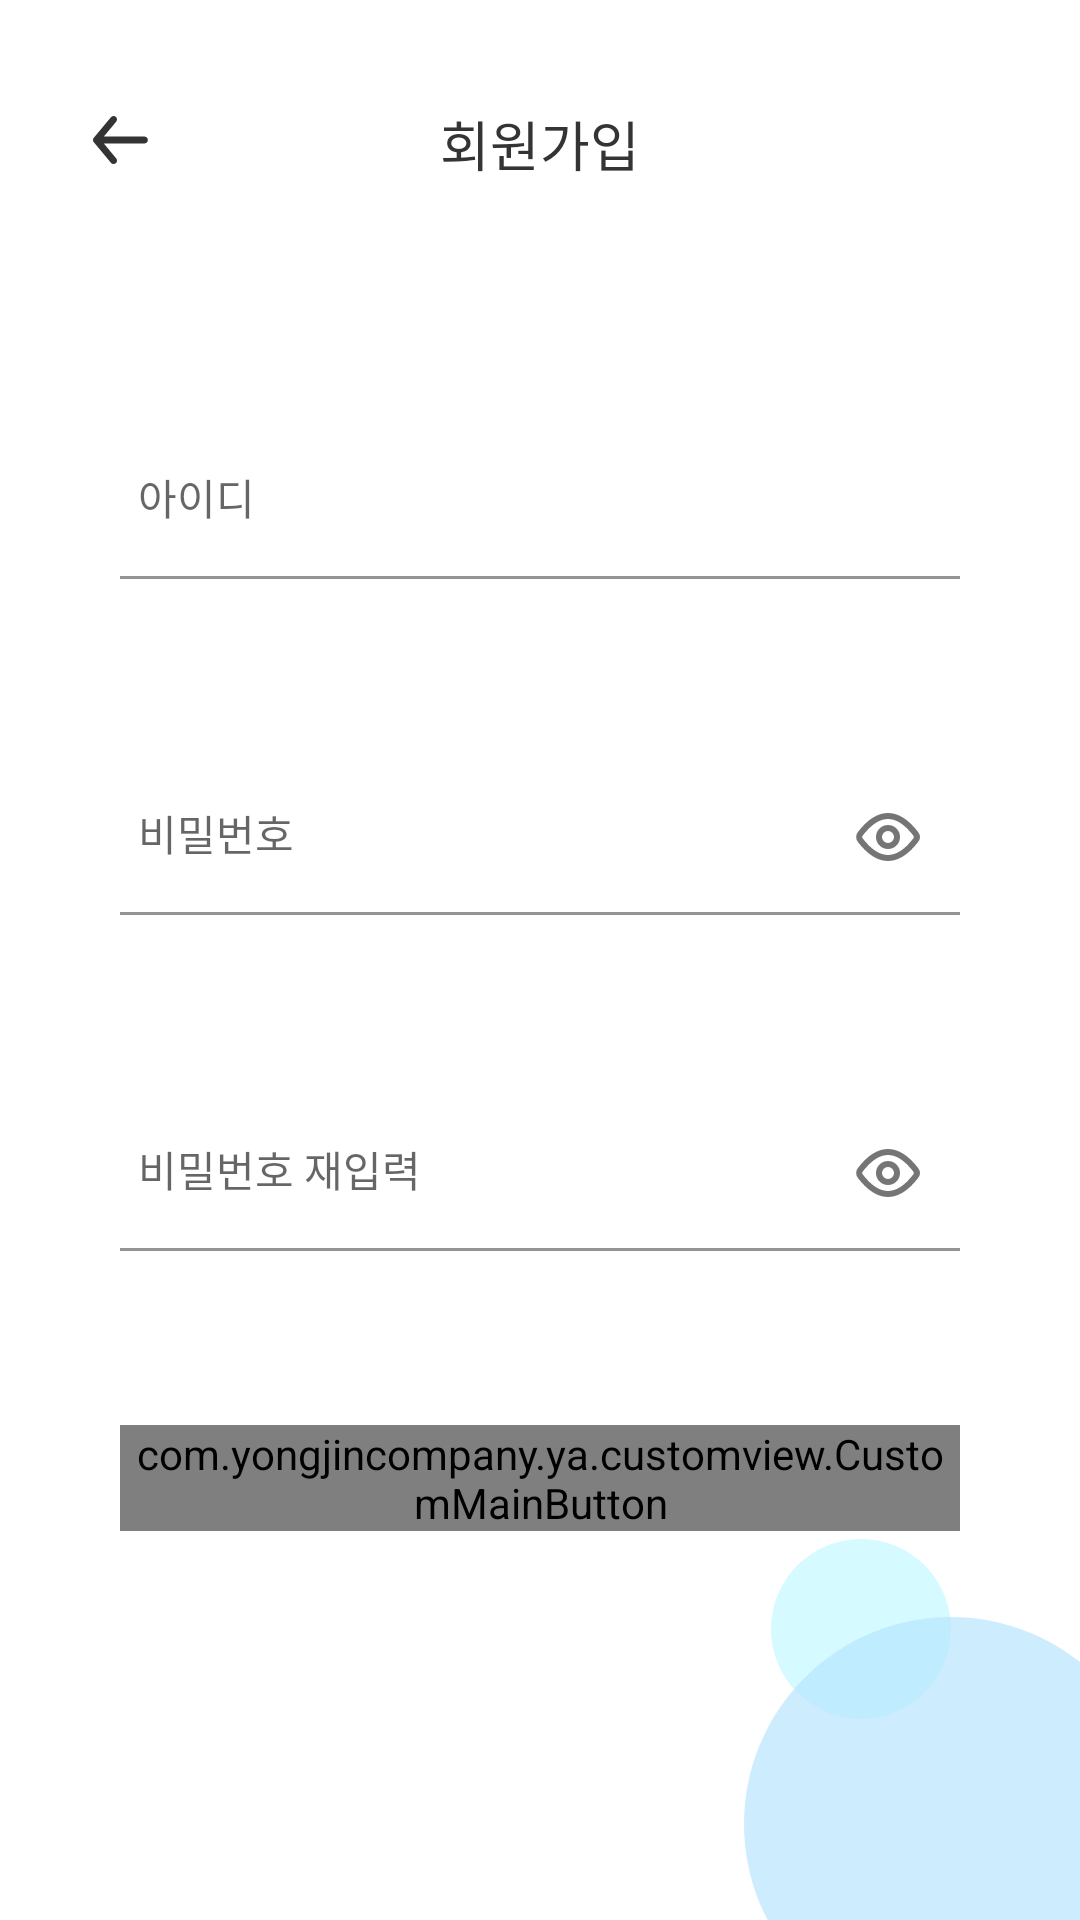

Reconstruct the res/layout file that produces this screen, plus the resources it refers to.
<!-- AndroidManifest.xml: application theme Theme.YA -->
<!-- res/layout/activity_register.xml -->
<?xml version="1.0" encoding="utf-8"?>
<androidx.constraintlayout.widget.ConstraintLayout xmlns:android="http://schemas.android.com/apk/res/android"
    xmlns:app="http://schemas.android.com/apk/res-auto"
    xmlns:tools="http://schemas.android.com/tools"
    android:layout_width="match_parent"
    android:layout_height="match_parent">

    <ImageView
        android:id="@+id/ivBack"
        android:layout_width="wrap_content"
        android:layout_height="wrap_content"
        android:layout_marginStart="16dp"
        android:layout_marginTop="22.5dp"
        android:src="@drawable/ic_back"
        app:layout_constraintStart_toStartOf="parent"
        app:layout_constraintTop_toTopOf="parent" />

    <TextView
        android:id="@+id/tvRegister"
        style="@style/YA.Pretendard.Bold.18"
        android:layout_width="wrap_content"
        android:layout_height="wrap_content"
        android:layout_marginTop="34.5dp"
        android:text="@string/register"
        app:layout_constraintEnd_toEndOf="parent"
        app:layout_constraintStart_toStartOf="parent"
        app:layout_constraintTop_toTopOf="parent" />

    <com.google.android.material.textfield.TextInputLayout
        android:id="@+id/tilId"
        android:layout_width="0dp"
        android:layout_height="52dp"
        android:layout_marginHorizontal="40dp"
        android:layout_marginTop="80dp"
        app:layout_constraintEnd_toEndOf="parent"
        app:layout_constraintStart_toStartOf="parent"
        app:layout_constraintTop_toBottomOf="@+id/tvRegister">

        <EditText
            android:id="@+id/etId"
            style="@style/YA.Pretendard.Regular.14"
            android:layout_width="match_parent"
            android:layout_height="match_parent"
            android:background="@color/white"
            android:hint="@string/id"
            android:inputType="text"
            android:paddingStart="6dp"
            android:textColor="@color/black" />
    </com.google.android.material.textfield.TextInputLayout>

    <com.google.android.material.textfield.TextInputLayout
        android:id="@+id/tilPassword"
        android:layout_width="0dp"
        android:layout_height="52dp"
        android:layout_marginTop="60dp"
        app:layout_constraintEnd_toEndOf="@+id/tilId"
        app:layout_constraintStart_toStartOf="@+id/tilId"
        app:layout_constraintTop_toBottomOf="@id/tilId"
        app:passwordToggleDrawable="@drawable/password_drawable_checked"
        app:passwordToggleEnabled="true">

        <EditText
            android:id="@+id/etPassword"
            style="@style/YA.Pretendard.Regular.14"
            android:layout_width="match_parent"
            android:layout_height="wrap_content"
            android:background="@color/white"
            android:hint="@string/password"
            android:inputType="textPassword"
            android:paddingStart="6dp"
            android:textColor="@color/black" />
    </com.google.android.material.textfield.TextInputLayout>

    <com.google.android.material.textfield.TextInputLayout
        android:id="@+id/tilRePassword"
        android:layout_width="0dp"
        android:layout_height="52dp"
        android:layout_marginTop="60dp"
        app:layout_constraintEnd_toEndOf="@+id/tilPassword"
        app:layout_constraintStart_toStartOf="@+id/tilPassword"
        app:layout_constraintTop_toBottomOf="@+id/tilPassword"
        app:passwordToggleDrawable="@drawable/password_drawable_checked"
        app:passwordToggleEnabled="true">

        <EditText
            android:id="@+id/etRePassword"
            style="@style/YA.Pretendard.Regular.14"
            android:layout_width="match_parent"
            android:layout_height="wrap_content"
            android:background="@color/white"
            android:hint="@string/re_password"
            android:inputType="textPassword"
            android:paddingStart="6dp"
            android:textColor="@color/black" />
    </com.google.android.material.textfield.TextInputLayout>

    <ImageView
        android:id="@+id/ivSmallCircle"
        android:layout_width="wrap_content"
        android:layout_height="wrap_content"
        android:layout_marginEnd="43dp"
        android:layout_marginBottom="67dp"
        android:src="@drawable/small_circle"
        app:layout_constraintBottom_toBottomOf="parent"
        app:layout_constraintEnd_toEndOf="parent" />

    <ImageView
        android:id="@+id/ivBigCircle"
        android:layout_width="wrap_content"
        android:layout_height="wrap_content"
        android:src="@drawable/big_circle"
        app:layout_constraintBottom_toBottomOf="parent"
        app:layout_constraintEnd_toEndOf="parent" />

    <com.yongjincompany.ya.customview.CustomMainButton
        android:id="@+id/btnNext"
        android:layout_width="0dp"
        android:layout_height="wrap_content"
        android:layout_marginTop="58dp"
        app:layout_constraintEnd_toEndOf="@+id/tilRePassword"
        app:layout_constraintStart_toStartOf="@+id/tilRePassword"
        app:layout_constraintTop_toBottomOf="@+id/tilRePassword"
        app:main_text="다음" />
</androidx.constraintlayout.widget.ConstraintLayout>
<!-- resources referenced by this layout -->
<resources>
  <color name="black">#343434</color>
  <color name="white">#FFFFFFFF</color>
  <!-- drawable big_circle (drawable) -->
  <vector xmlns:android="http://schemas.android.com/apk/res/android"
      android:width="112dp"
      android:height="101dp"
      android:viewportWidth="112"
      android:viewportHeight="101">
    <path
        android:pathData="M69,69m-69,0a69,69 0,1 1,138 0a69,69 0,1 1,-138 0"
        android:strokeAlpha="0.7"
        android:fillColor="#B8E5FF"
        android:fillAlpha="0.7"/>
  </vector>
  <!-- drawable password_drawable_checked (drawable) -->
  <selector xmlns:android="http://schemas.android.com/apk/res/android">
      <item android:drawable="@drawable/ic_invisible_password" android:state_checked="true" android:state_pressed="true" />
      <item android:drawable="@drawable/ic_invisible_password" android:state_pressed="true" />
      <item android:drawable="@drawable/ic_invisible_password" android:state_checked="true" />
      <item android:drawable="@drawable/ic_visible_password" />
  </selector>
  <!-- drawable small_circle (drawable) -->
  <vector xmlns:android="http://schemas.android.com/apk/res/android"
      android:width="60dp"
      android:height="60dp"
      android:viewportWidth="60"
      android:viewportHeight="60">
    <path
        android:pathData="M30,30m-30,0a30,30 0,1 1,60 0a30,30 0,1 1,-60 0"
        android:strokeAlpha="0.7"
        android:fillColor="#C3F8FF"
        android:fillAlpha="0.7"/>
  </vector>
  <string name="id">아이디</string>
  <string name="password">비밀번호</string>
  <string name="re_password">비밀번호 재입력</string>
  <string name="register">회원가입</string>
  <style name="YA.Pretendard.Bold.18" parent="Widget.MaterialComponents.TextView">
          <item name="android:fontFamily">@font/pretendard_semibold</item>
          <item name="android:textSize">18sp</item>
          <item name="android:textColor">@color/black</item>
      </style>
  <style name="YA.Pretendard.Regular.14" parent="Widget.MaterialComponents.TextView">
          <item name="android:fontFamily">@font/pretendard_regular</item>
          <item name="android:textSize">14sp</item>
          <item name="android:textColor">@color/black</item>
      </style>
  <style name="Theme.YA" parent="Theme.MaterialComponents.DayNight.DarkActionBar">
          
          <item name="colorPrimary">@color/main_color</item>
          <item name="colorPrimaryVariant">@color/purple_700</item>
          <item name="colorOnPrimary">@color/white</item>
          
          <item name="colorSecondary">@color/teal_200</item>
          <item name="colorSecondaryVariant">@color/teal_700</item>
          <item name="colorOnSecondary">@color/black</item>
          
          <item name="android:statusBarColor">?attr/colorPrimaryVariant</item>
          
      </style>
  <!-- drawable ic_visible_password (drawable) -->
  <vector xmlns:android="http://schemas.android.com/apk/res/android"
      android:width="24dp"
      android:height="24dp"
      android:viewportWidth="24"
      android:viewportHeight="24">
    <path
        android:pathData="M21.257,10.962C21.731,11.582 21.731,12.419 21.257,13.038C19.764,14.987 16.182,19 12,19C7.818,19 4.236,14.987 2.743,13.038C2.512,12.741 2.387,12.376 2.387,12C2.387,11.624 2.512,11.259 2.743,10.962C4.236,9.013 7.818,5 12,5C16.182,5 19.764,9.013 21.257,10.962V10.962Z"
        android:strokeLineJoin="round"
        android:strokeWidth="2"
        android:fillColor="#00000000"
        android:strokeColor="#343434"
        android:strokeLineCap="round"/>
    <path
        android:pathData="M12,15C13.657,15 15,13.657 15,12C15,10.343 13.657,9 12,9C10.343,9 9,10.343 9,12C9,13.657 10.343,15 12,15Z"
        android:strokeLineJoin="round"
        android:strokeWidth="2"
        android:fillColor="#00000000"
        android:strokeColor="#343434"
        android:strokeLineCap="round"/>
  </vector>
  <color name="main_color">#3FBAFF</color>
  <color name="purple_700">#FF3700B3</color>
  <color name="teal_200">#FF03DAC5</color>
  <color name="teal_700">#FF018786</color>
</resources>
